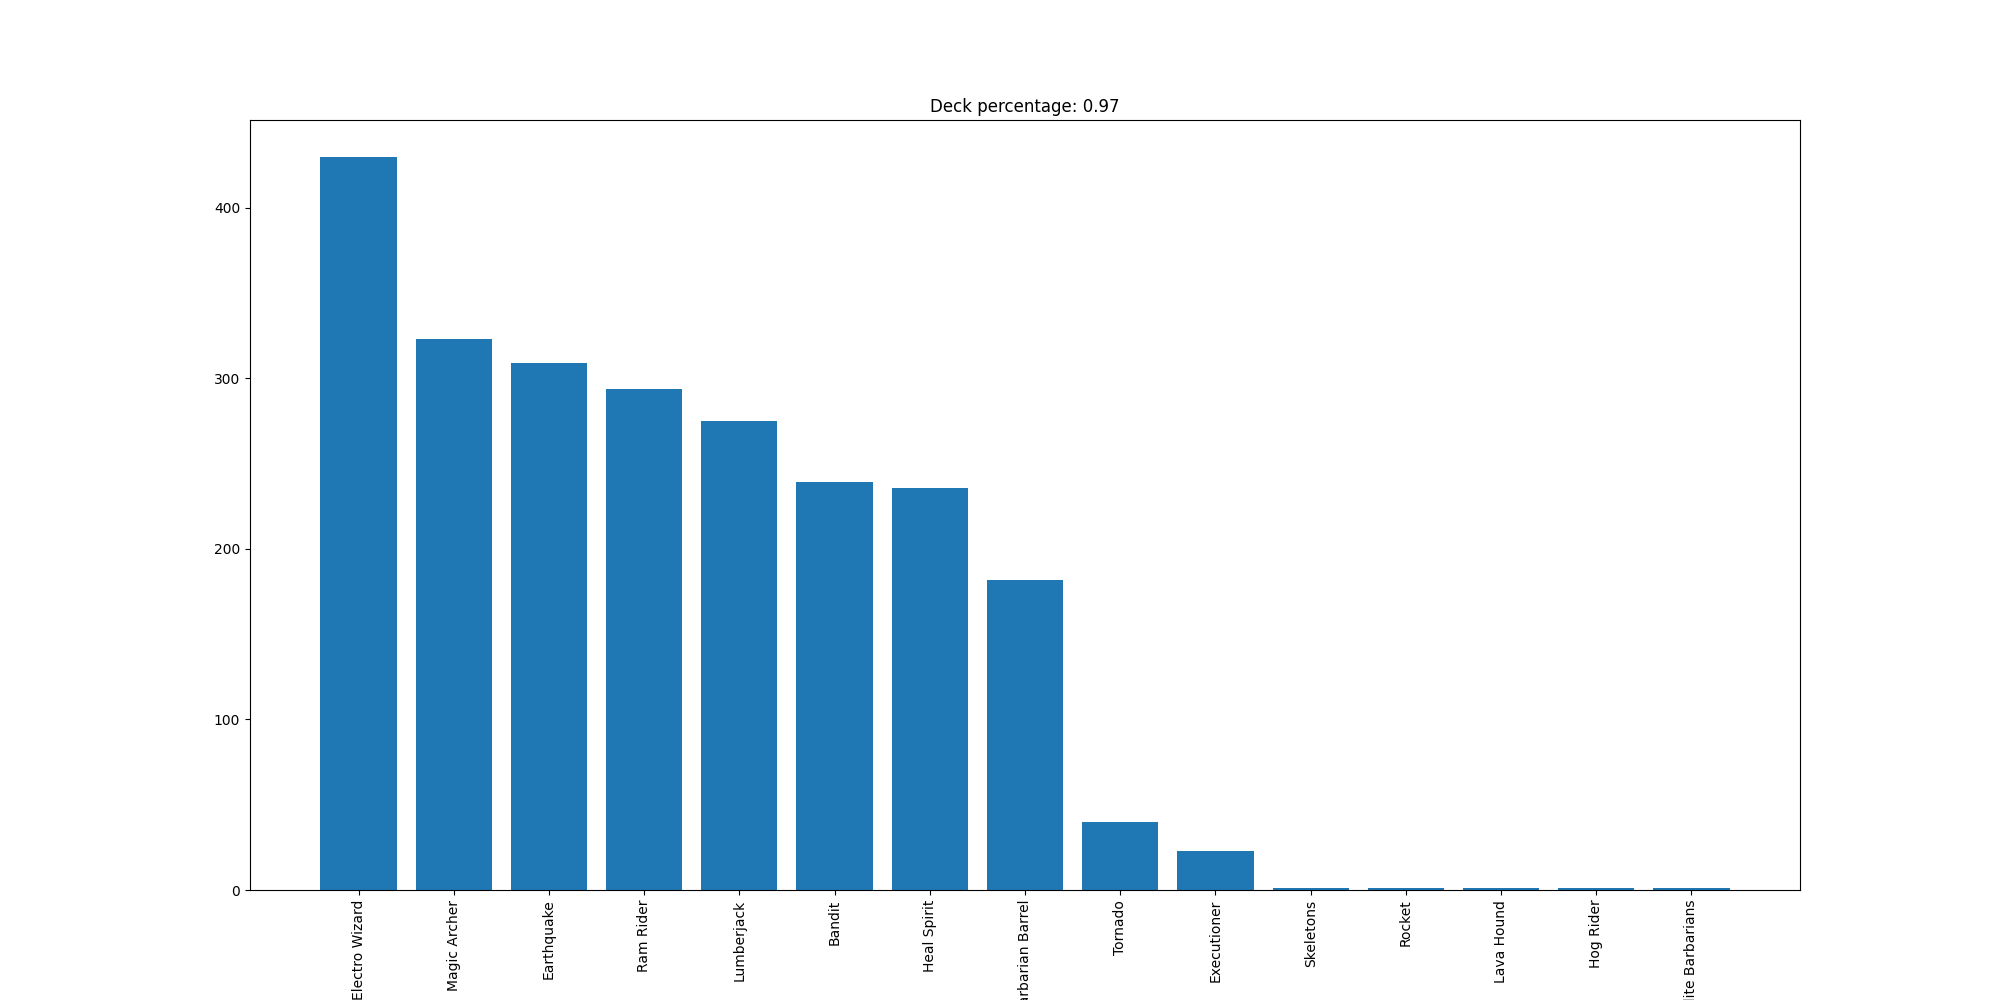

The file beside this chart, header and first rows:
Electro Wizard, 430
Magic Archer, 323
Earthquake, 309
Ram Rider, 294
Lumberjack, 275
Bandit, 239
Heal Spirit, 236
Barbarian Barrel, 182
Tornado, 40
Executioner, 23
Skeletons, 1
Rocket, 1
Lava Hound, 1
Hog Rider, 1
Elite Barbarians, 1
